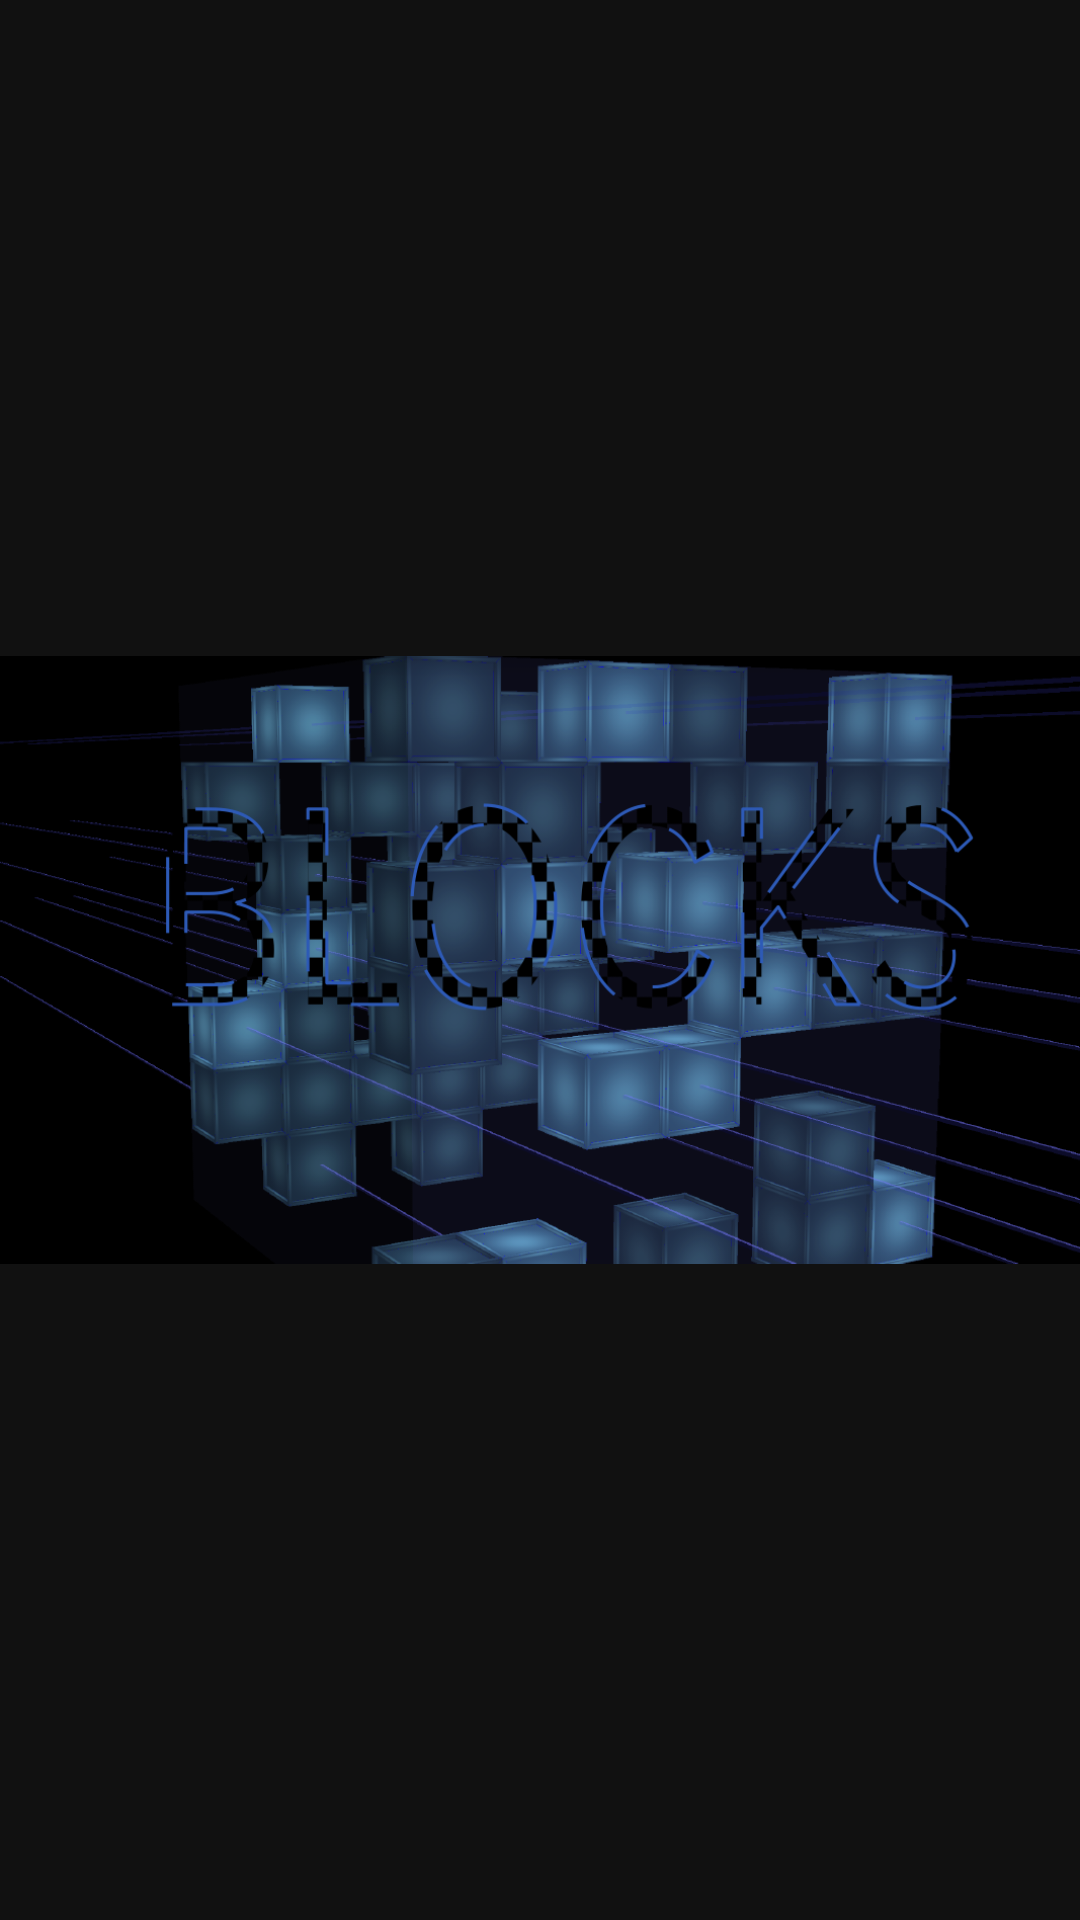

Reconstruct the res/layout file that produces this screen, plus the resources it refers to.
<!-- AndroidManifest.xml: application theme AppTheme -->
<!-- res/layout/title.xml -->
<?xml version="1.0" encoding="utf-8"?>
<LinearLayout xmlns:android="http://schemas.android.com/apk/res/android"
    android:layout_width="match_parent"
    android:layout_height="match_parent"
    android:orientation="horizontal"
    android:background="#111111" >
    <ImageView 
        android:id="@+id/title_image"
        android:src="@drawable/title"
        android:background="#111111"
        android:layout_width="match_parent"
        android:layout_height="match_parent"/>
</LinearLayout>
<!-- resources referenced by this layout -->
<resources>
  <!-- drawable title: png bitmap (drawable-nodpi, 393099 bytes) -->
  <style name="AppTheme" parent="AppBaseTheme">
          
      </style>
  <style name="AppBaseTheme" parent="android:Theme.Light">
          
      </style>
</resources>
